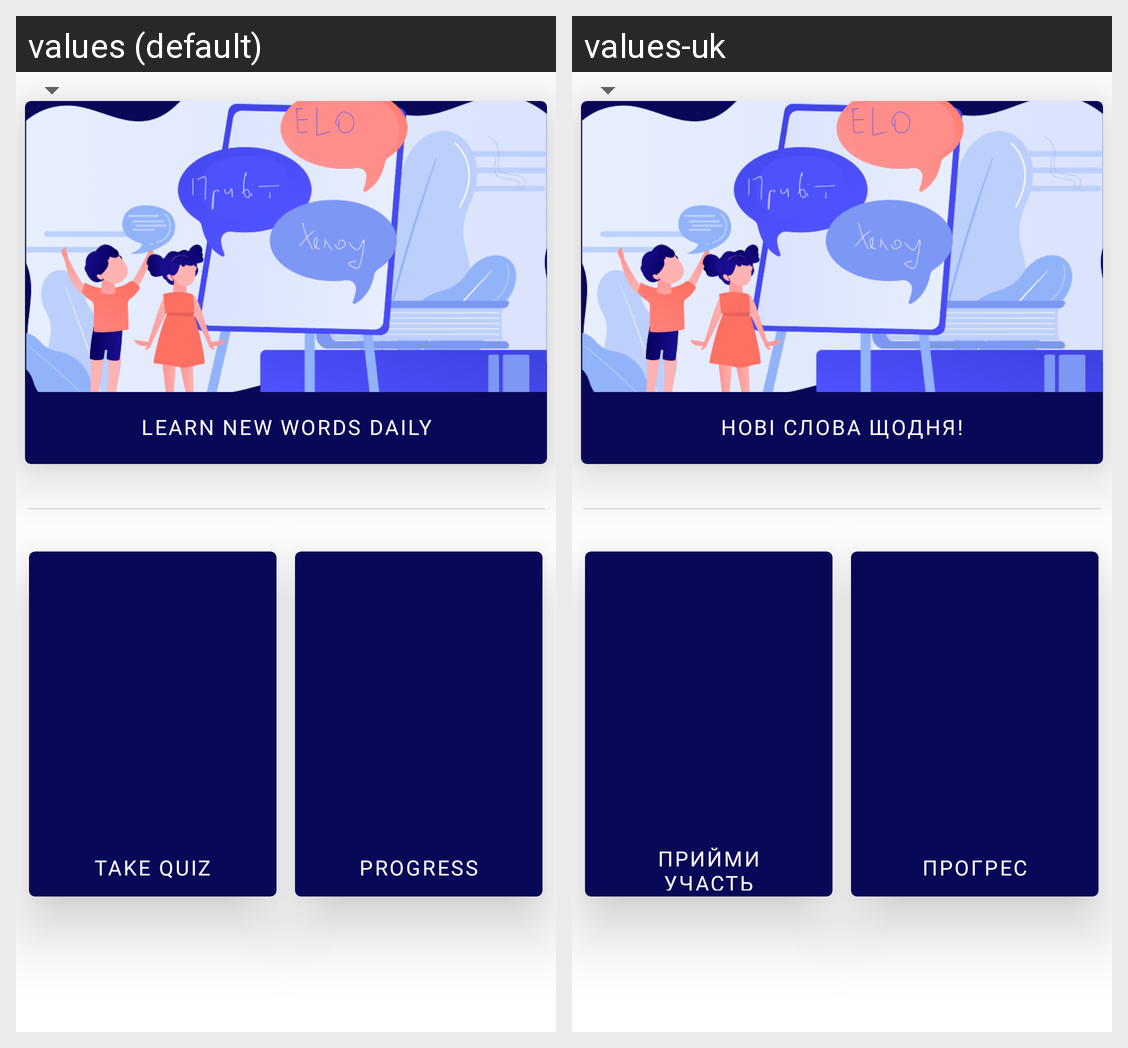

Strings drawn on this Android screen and how each of the app's shown locales translates them:
Android screen res/layout/activity_main.xml rendered under 2 locales, left to right: values (default), values-uk. Device: Nexus 5 (rendered at 1080×1920; each locale shown at half size, 540×960, under a caption strip naming it); theme AppTheme.
Strings drawn on this screen, with the default value and each locale's value (text and hints the layout hard-codes, and strings that could not be matched under every locale, appear in the picture but are not listed):

learn_new_words_daily
  values: Learn new words daily
  values-uk: Нові слова щодня!

take_quiz
  values: Take Quiz
  values-uk: Прийми участь

check_progress
  values: Progress
  values-uk: Прогрес
